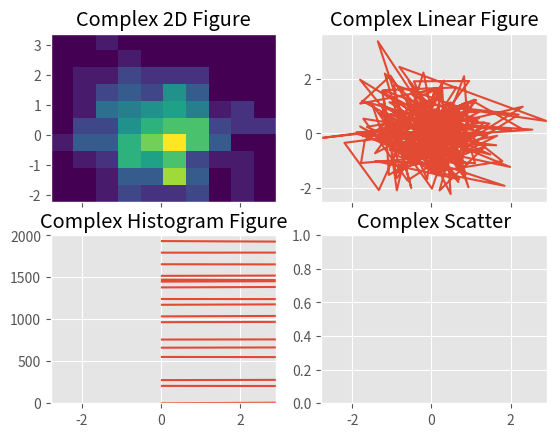

Generate this figure with matplotlib:
import matplotlib.pyplot as plt
import pandas as pd
import numpy as np
plt.style.use("ggplot")

data= np.random.randn(2,250)
data2= np.random.randn(30,30)
data3= np.random.randn(30,30)
eq=np.linspace(0,501,30)
vq=np.linspace(0,2001,30)
print(data[0])
print(data[1])


fig,ax=plt.subplots(nrows=2,ncols=2,sharex=True)
((ax1,ax2),(ax3,ax4))=ax

ax1.hist2d(data[0],data[1])
ax2.plot(data[0],data[1])
ax3.streamplot(eq,vq,data2,data3)

ax1.set_title("Complex 2D Figure")
ax2.set_title("Complex Linear Figure")
ax3.set_title("Complex Histogram Figure")
ax4.set_title("Complex Scatter")

#plt.table(data[0],data[1])
plt.show()